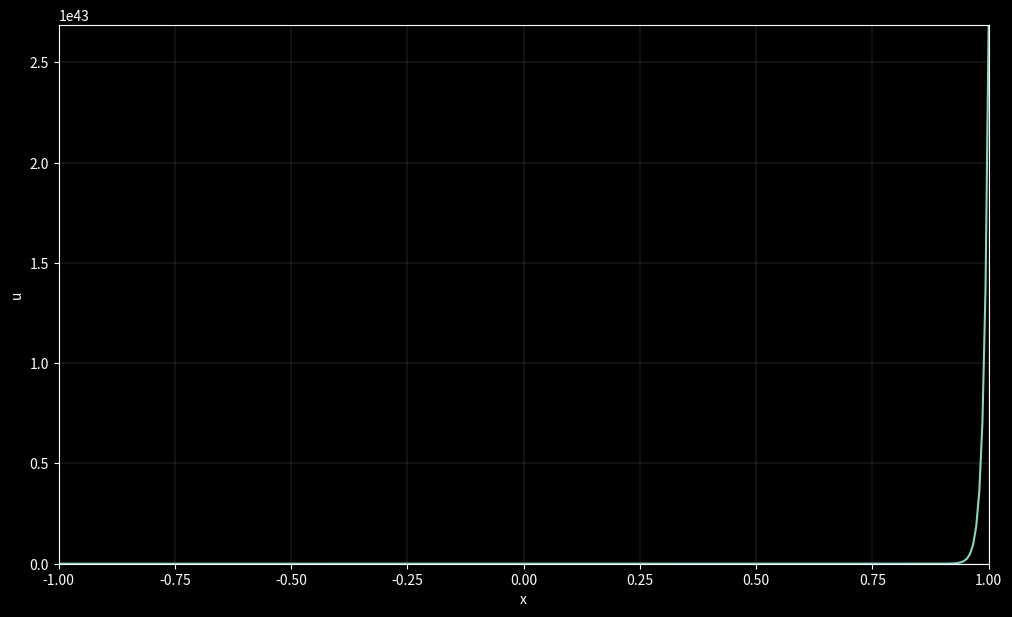

Write the Python code that produced this figure.
import numpy as np
import matplotlib.pyplot as plt

"""
1D Heat Equation
Domain: [-1, 1]
BC: Dirichlet
Scheme: Explicit Euler (FTCS)
"""

# Space:

nx = 300
dx = 2/(nx-1)
x = np.linspace(-1, 1, nx)

# Time:

T = 3
dt = 0.0001
N = int(T/dt) + 1
t = np.zeros(N)

# Physics:

nu = 0.1

# Stability check and conditional adjustment:

if dt > dx**2/(2*nu):
    dt = dx**2/(2*nu)
    N = int(T/dt)+1
    t = np.zeros(N)
    print(f'Stability Warning: Timestep adjusted to dt = {dt}')


# Some possible initial conditions:

#u0 = 1/8*(x+1)**4
#u0 = np.sin(4*x)
u0 = np.exp(100*x)
#u0 = np.tan(1.5*x)
#u0 = x**10
#u0 = np.sin(np.exp(-3*x))

# Initialization:

u = np.zeros((N, nx))

u[0] = u0

## Save boundary values as constants: 

c1 = u0[0]
c2 = u0[-1]

def laplacian1D(vec):      # same function name as periodic 1d laplacian
    
    newvec = np.zeros_like(vec) 
    newvec[1:-1] = (vec[:-2] - 2*vec[1:-1] + vec[2:]) / dx**2
    
    return newvec

# Explicit Euler scheme integrator loop:

for i in range(N-1):
    t[i+1] = t[i] + dt
    u[i+1] = u[i] + nu*laplacian1D(u[i])*dt

    # Keeping Dirichlet condition by setting boundaries back to fixed values:
    
    u[i+1,0] = c1
    u[i+1,-1] = c2

# Animation:

from matplotlib.animation import FuncAnimation 

plt.style.use('dark_background')

fig, ax = plt.subplots(figsize=(12,7))

plt.xlabel('x')
plt.ylabel('u')

ax.grid(True, color='grey', linestyle='-', linewidth=0.2)


line, = ax.plot(x,u[0])

ax.set_xlim(-1,1)
ax.set_ylim(np.min(u[0]), np.max(u[0]))


def update(frames):

    line.set_ydata(u[frames])

    return line,

steps = 100

frames = range(0, N, steps)

ani = FuncAnimation(fig, update, frames=frames, interval=30)

plt.show()
